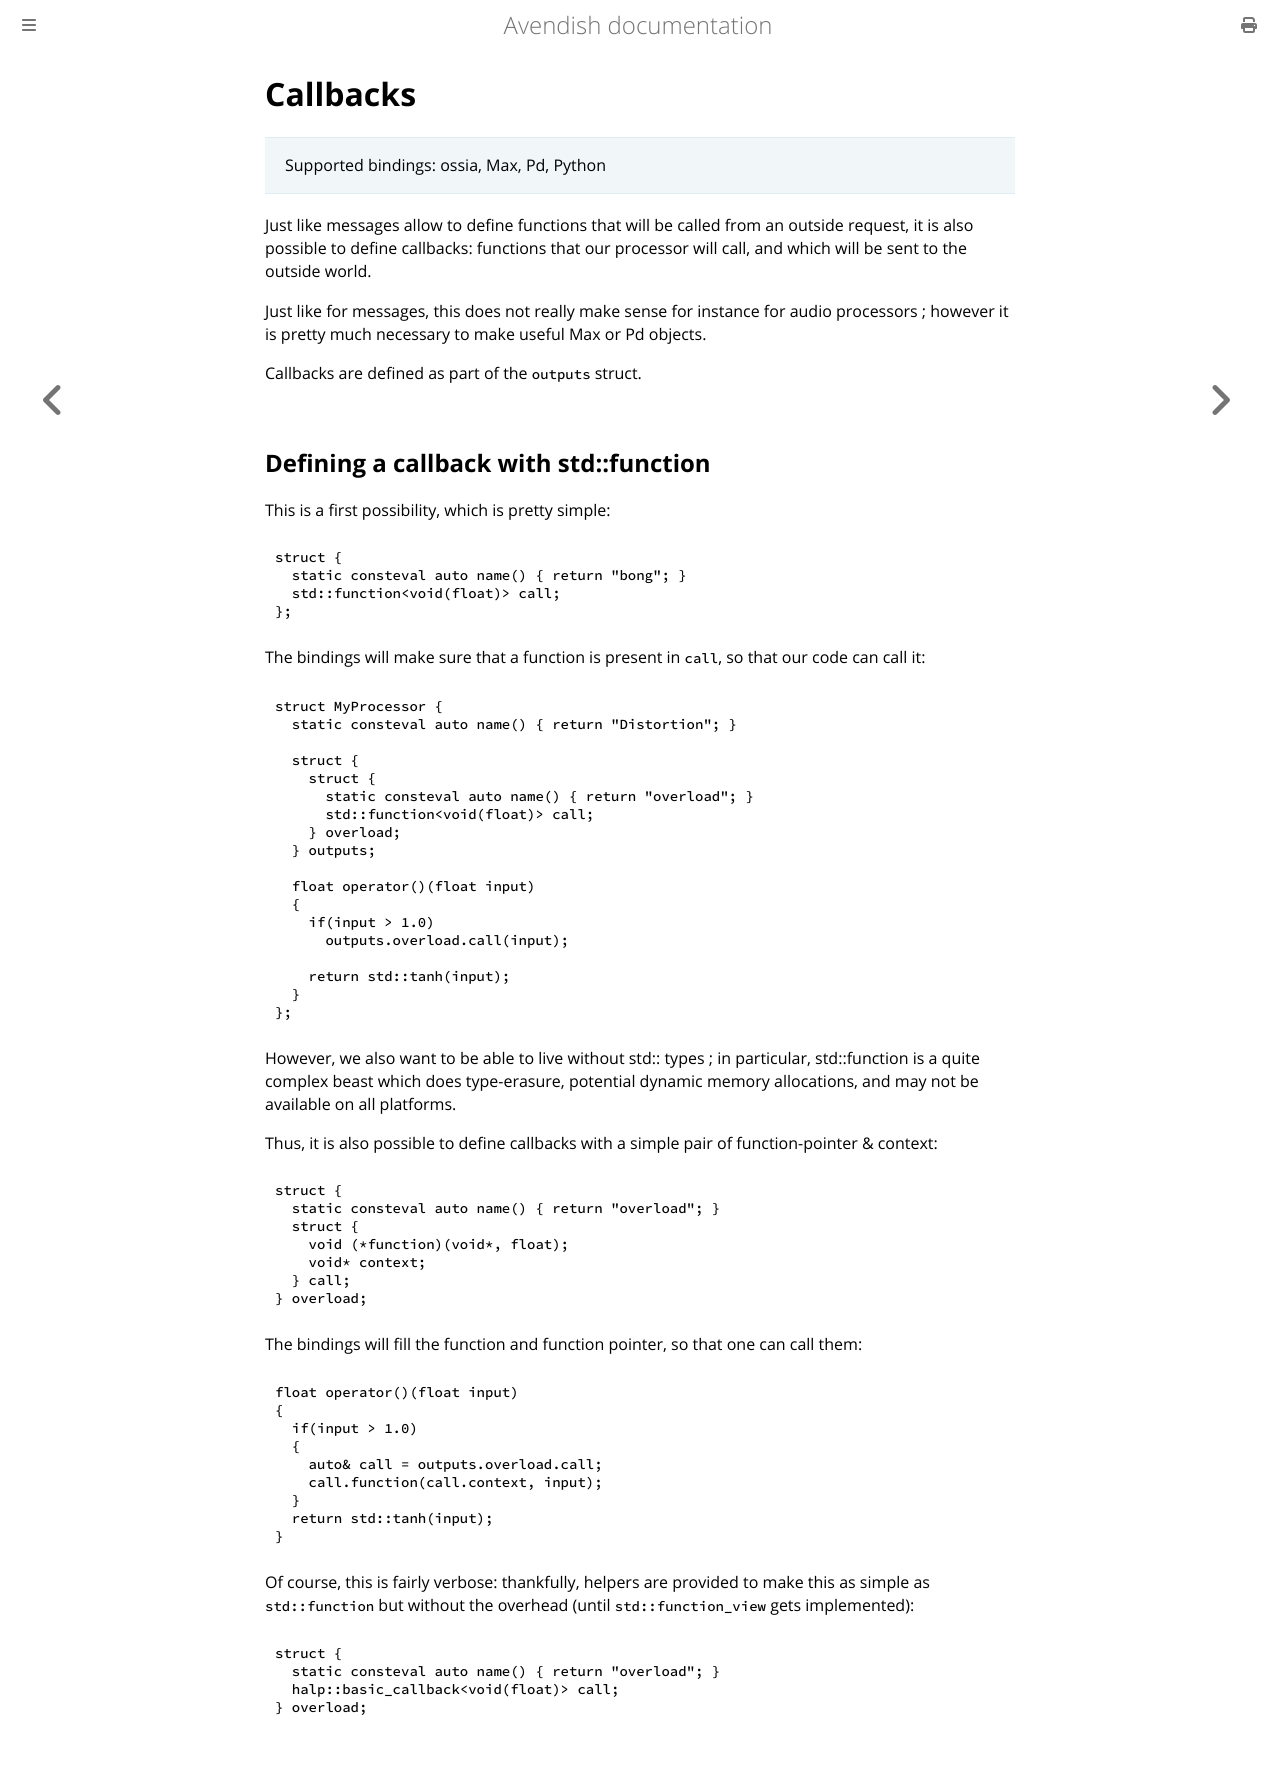

repository: celtera/avendish · page: writing_processors/callbacks.html · generator: mdbook

# Callbacks

> Supported bindings: ossia, Max, Pd, Python

Just like messages allow to define functions that will be called from an outside request, it is also possible to define callbacks: functions that our processor will call, and which will be sent to the outside world.

Just like for messages, this does not really make sense for instance for audio processors ; however it is pretty much necessary to make useful Max or Pd objects.

Callbacks are defined as part of the `outputs` struct.

## Defining a callback with std::function

This is a first possibility, which is pretty simple:

```cpp
struct {
  static consteval auto name() { return "bong"; }
  std::function<void(float)> call;
}; 
```

The bindings will make sure that a function is present in `call`, so that our code can call it: 

```cpp
struct MyProcessor {
  static consteval auto name() { return "Distortion"; }

  struct {
    struct {
      static consteval auto name() { return "overload"; }
      std::function<void(float)> call;
    } overload; 
  } outputs;

  float operator()(float input) 
  {
    if(input > 1.0)
      outputs.overload.call(input);

    return std::tanh(input); 
  }
};
```

However, we also want to be able to live without std:: types ; in particular, std::function is a quite complex beast which does type-erasure, potential dynamic memory allocations, and may not be available on all platforms.

Thus, it is also possible to define callbacks with a simple pair of function-pointer & context: 

```cpp
struct {
  static consteval auto name() { return "overload"; }
  struct {       
    void (*function)(void*, float);
    void* context;
  } call;
} overload;
```

The bindings will fill the function and function pointer, so that one can call them: 

```cpp
float operator()(float input) 
{
  if(input > 1.0)
  {
    auto& call = outputs.overload.call;
    call.function(call.context, input);
  }
  return std::tanh(input); 
}
```

Of course, this is fairly verbose: thankfully, helpers are provided to make this as simple as `std::function` but without the overhead (until `std::function_view` gets implemented):

```cpp
struct {
  static consteval auto name() { return "overload"; }
  halp::basic_callback<void(float)> call;
} overload;
```
